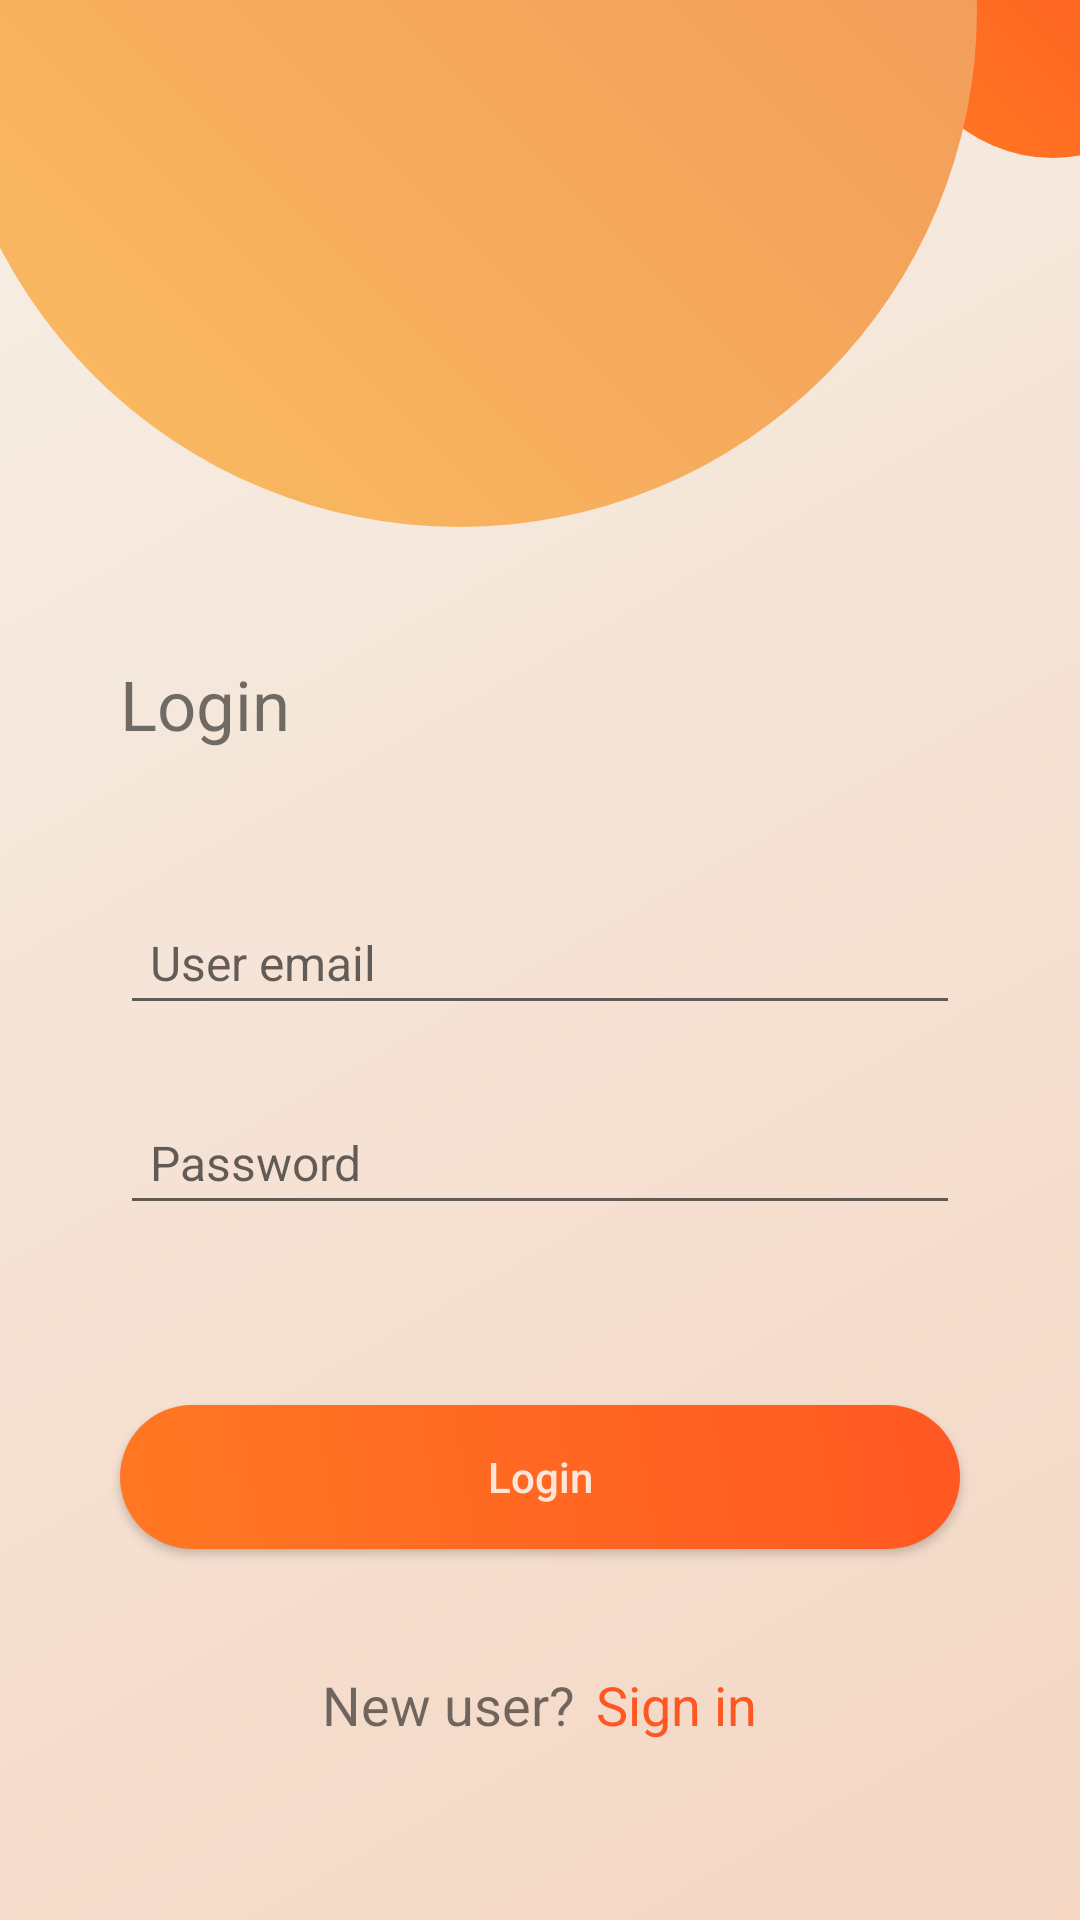

This screen was rendered from an Android layout file. Write that file and the resources it references.
<!-- AndroidManifest.xml: application theme Theme.SellBooks -->
<!-- res/layout/activity_login.xml -->
<?xml version="1.0" encoding="utf-8"?>
<androidx.constraintlayout.widget.ConstraintLayout xmlns:android="http://schemas.android.com/apk/res/android"
    xmlns:app="http://schemas.android.com/apk/res-auto"
    xmlns:tools="http://schemas.android.com/tools"
    android:layout_width="match_parent"
    android:layout_height="match_parent"
    android:background="@drawable/background_gradient1"
    tools:context=".LoginActivity">

    <androidx.appcompat.widget.AppCompatButton
        android:id="@+id/login"
        android:layout_width="280dp"
        android:text="Login"
        android:background="@drawable/round_btn"
        android:textAllCaps="false"
        android:textColor="@color/yellow"
        android:layout_height="wrap_content"
        android:layout_marginTop="60dp"
        app:layout_constraintEnd_toEndOf="parent"
        app:layout_constraintStart_toStartOf="parent"
        app:layout_constraintTop_toBottomOf="@+id/editTextTextPassword" />

    <EditText
        android:id="@+id/editTextTextPassword"
        android:layout_width="280dp"
        android:layout_height="wrap_content"
        android:layout_marginTop="25dp"
        android:ems="10"
        android:hint="Password"
        android:inputType="textPassword"
        android:padding="10dp"
        android:textSize="16dp"
        app:layout_constraintEnd_toEndOf="parent"
        app:layout_constraintStart_toStartOf="parent"
        app:layout_constraintTop_toBottomOf="@+id/editTextText" />

    <EditText
        android:id="@+id/editTextText"
        android:layout_width="280dp"
        android:layout_height="wrap_content"
        android:layout_marginTop="300dp"
        android:ems="10"
        android:hint="User email"
        android:inputType="textEmailAddress"
        android:padding="10dp"
        android:textSize="16dp"
        app:layout_constraintEnd_toEndOf="parent"
        app:layout_constraintStart_toStartOf="parent"
        app:layout_constraintTop_toTopOf="parent" />

    <LinearLayout
        android:layout_width="match_parent"
        android:layout_height="wrap_content"
        android:layout_marginBottom="20dp"
        android:gravity="center"
        android:orientation="horizontal"
        app:layout_constraintBottom_toBottomOf="parent"
        app:layout_constraintEnd_toEndOf="parent"
        app:layout_constraintStart_toStartOf="parent"
        app:layout_constraintTop_toBottomOf="@+id/login">

        <TextView
            android:id="@+id/textView"
            android:layout_width="wrap_content"
            android:layout_height="wrap_content"
            android:layout_marginRight="4dp"
            android:textSize="18dp"
            android:text="New user?" />

        <TextView
            android:id="@+id/SignIn"
            android:layout_width="wrap_content"
            android:layout_height="wrap_content"
            android:layout_marginLeft="3dp"
            android:text="Sign in"
            android:textSize="18dp"
            android:textColor="@color/orange" />
    </LinearLayout>


    <TextView
        android:id="@+id/title"
        android:layout_width="wrap_content"
        android:layout_height="wrap_content"
        android:layout_marginBottom="50dp"
        android:text="Login"
        android:textSize="23dp"
        app:layout_constraintBottom_toTopOf="@+id/editTextText"
        app:layout_constraintStart_toStartOf="@+id/editTextText" />


    <TextView
        android:id="@+id/design2"
        android:layout_width="104dp"
        android:layout_height="107dp"
        android:layout_marginStart="299dp"
        android:layout_marginTop="-55dp"
        android:background="@drawable/small_circle"
        app:layout_constraintStart_toStartOf="parent"
        app:layout_constraintTop_toTopOf="parent" />

    <TextView
        android:id="@+id/design1"
        android:layout_width="345dp"
        android:layout_height="345dp"
        android:layout_marginStart="-20dp"
        android:layout_marginTop="-170dp"
        android:background="@drawable/circle"
        app:layout_constraintStart_toStartOf="parent"
        app:layout_constraintTop_toTopOf="parent" />


</androidx.constraintlayout.widget.ConstraintLayout>
<!-- resources referenced by this layout -->
<resources>
  <color name="orange">#FF5722</color>
  <color name="yellow">#FBE6D8</color>
  <!-- drawable background_gradient1 (drawable) -->
  <?xml version="1.0" encoding="utf-8"?>
  <shape xmlns:android="http://schemas.android.com/apk/res/android">
      <gradient
          android:angle="315"
          android:endColor="#F4D6C3"
          android:startColor="#F6EFE6"
          android:centerX="35%"
          android:type="linear" />
  
      <corners android:radius="30dp"
          android:bottomLeftRadius="0dp"
          android:bottomRightRadius="0dp"/>
  </shape>
  <!-- drawable circle (drawable) -->
  <?xml version="1.0" encoding="utf-8"?>
  <shape xmlns:android="http://schemas.android.com/apk/res/android" android:shape="oval">
      <corners
          android:radius="20dp" />
      <gradient
          android:angle="45"
          android:endColor="#F19358"
          android:startColor="#FABD61"
          android:centerX="35%"
          android:type="linear" />
  
  
  </shape>
  <!-- drawable round_btn (drawable) -->
  <?xml version="1.0" encoding="utf-8"?>
  <shape xmlns:android="http://schemas.android.com/apk/res/android" android:shape="rectangle">
  
      <corners
          android:radius="24dp"
          />
      <gradient
          android:angle="45"
          android:endColor="#FF5722"
          android:startColor="#FF7822"
          android:centerX="35%"
          android:type="linear" />
  </shape>
  <!-- drawable small_circle (drawable) -->
  <?xml version="1.0" encoding="utf-8"?>
  <shape xmlns:android="http://schemas.android.com/apk/res/android" android:shape="oval">
      <corners
          android:radius="20dp" />
      <gradient
          android:angle="45"
          android:endColor="#FF5722"
          android:startColor="#FF7822"
          android:centerX="35%"
          android:type="linear" />
  </shape>
  <style name="Theme.SellBooks" parent="Theme.MaterialComponents.Light.NoActionBar">
          
          <item name="colorPrimary">@color/purple_500</item>
          <item name="colorPrimaryVariant">@color/purple_700</item>
          <item name="colorOnPrimary">@color/white</item>
          
          <item name="colorSecondary">@color/teal_200</item>
          <item name="colorSecondaryVariant">@color/teal_700</item>
          <item name="colorOnSecondary">@color/black</item>
          
          <item name="android:statusBarColor">?attr/colorPrimaryVariant</item>
          
      </style>
  <color name="purple_500">#F32A0F</color>
  <color name="purple_700">#650110</color>
  <color name="white">#FFFFFFFF</color>
  <color name="teal_200">#F3A917</color>
  <color name="teal_700">#EC3E09</color>
  <color name="black">#FF000000</color>
</resources>
